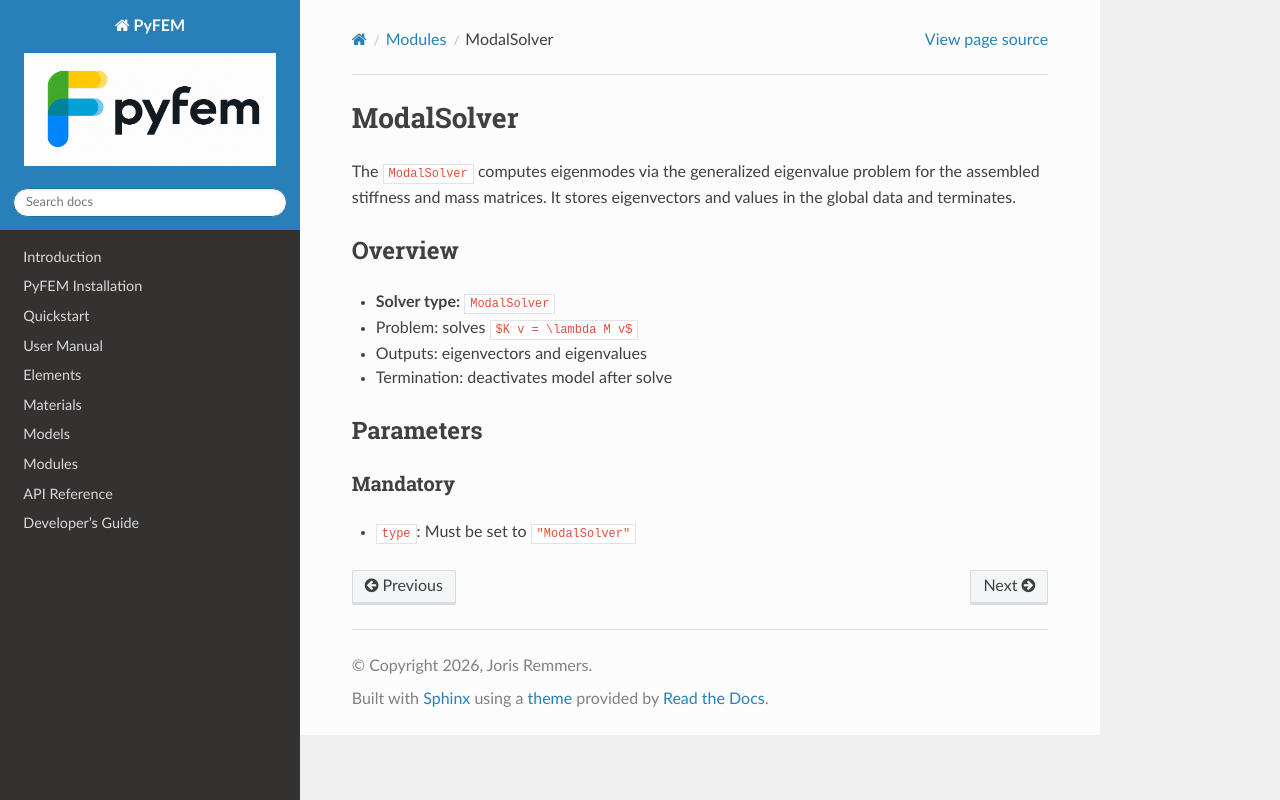

repository: jjcremmers/PyFEM · page: solvers/ModalSolver.html · generator: sphinx

# ModalSolver

The `ModalSolver` computes eigenmodes via the generalized eigenvalue problem for the assembled stiffness and mass matrices. It stores eigenvectors and values in the global data and terminates.

## Overview
- **Solver type:** `ModalSolver`
- Problem: solves `$K v = \lambda M v$`
- Outputs: eigenvectors and eigenvalues
- Termination: deactivates model after solve

## Parameters
### Mandatory
- `type`: Must be set to `"ModalSolver"`
